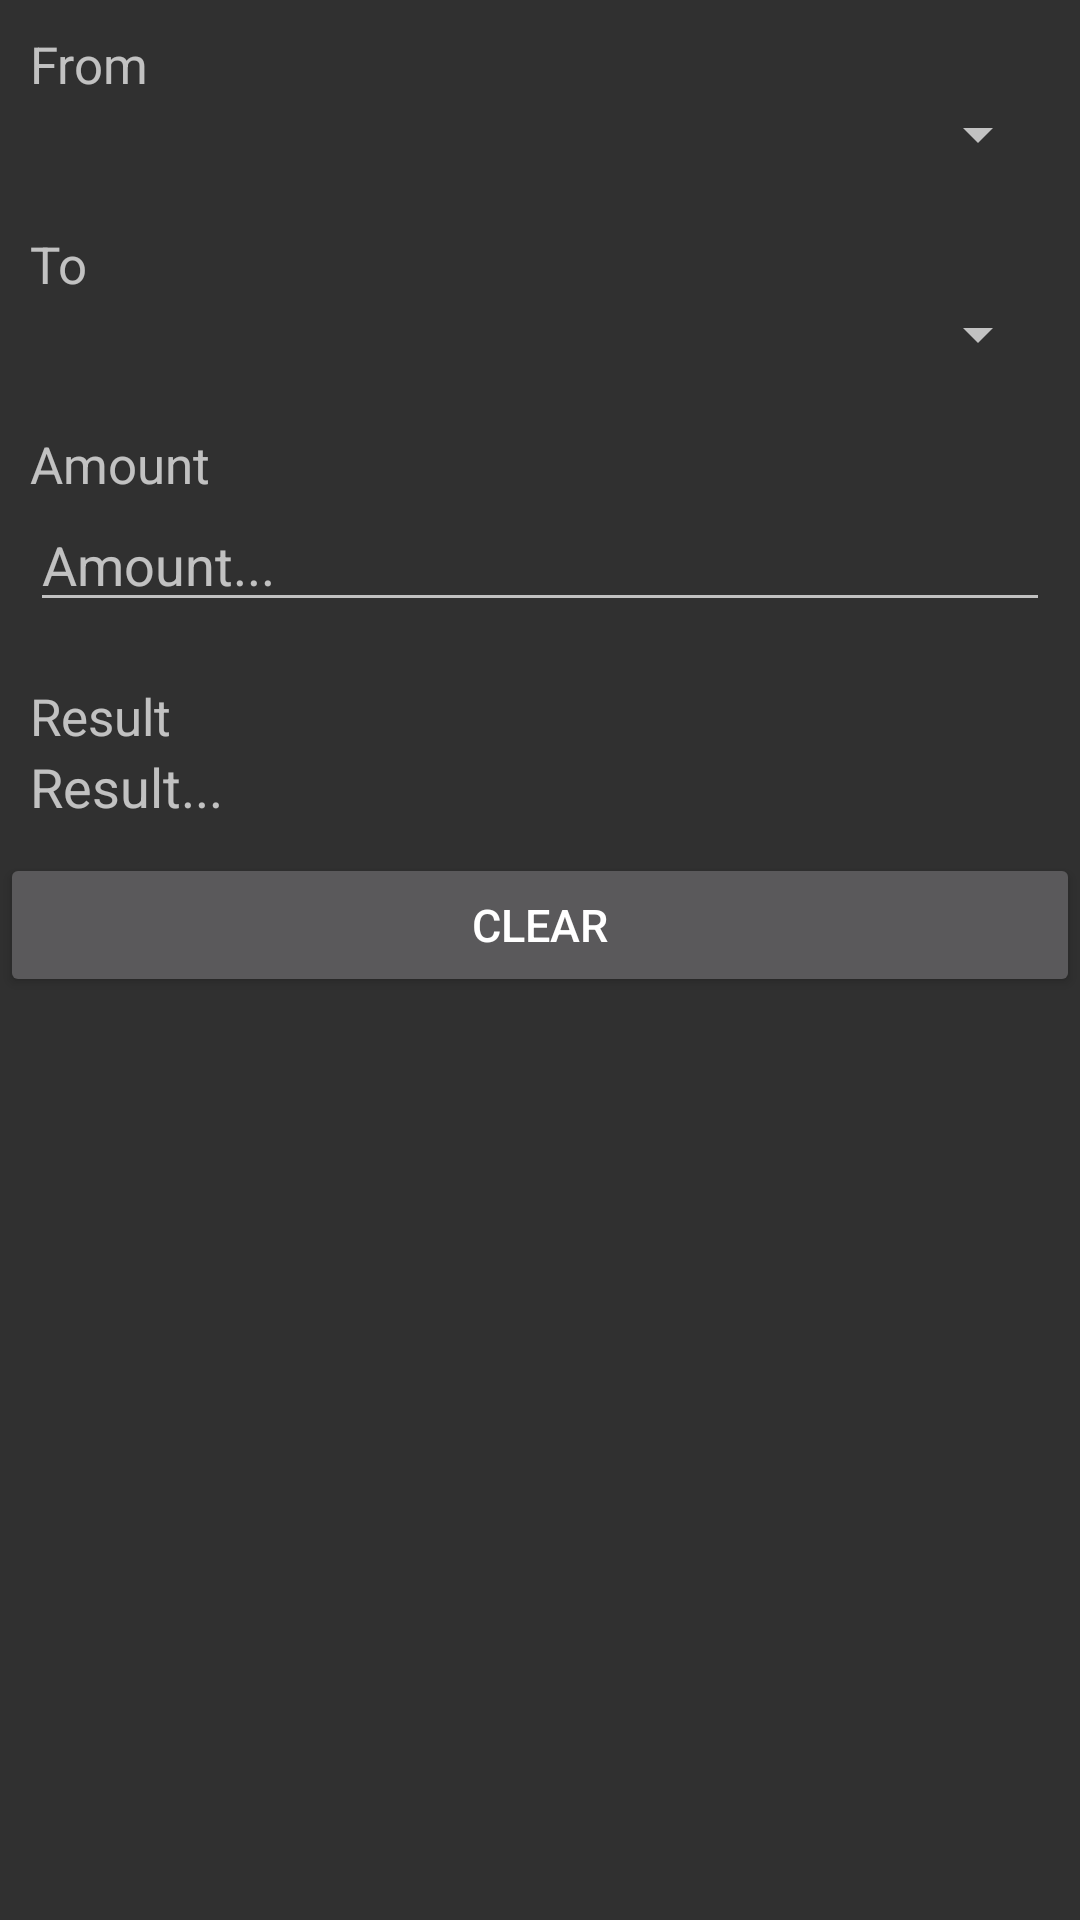

Layout XML and referenced resources for this Android screen:
<!-- AndroidManifest.xml: activity theme Theme.AppCompat -->
<!-- res/layout/activity_change_money.xml -->
<?xml version="1.0" encoding="utf-8"?>
<androidx.constraintlayout.widget.ConstraintLayout xmlns:android="http://schemas.android.com/apk/res/android"
    xmlns:app="http://schemas.android.com/apk/res-auto"
    xmlns:tools="http://schemas.android.com/tools"
    android:layout_width="match_parent"
    android:layout_height="match_parent"
    tools:context=".screens.ChangeMoney.ChangeMoneyActivity">


    <ScrollView
        android:layout_width="match_parent"
        android:layout_height="wrap_content"
        app:layout_constraintEnd_toEndOf="parent"
        app:layout_constraintStart_toStartOf="parent"
        app:layout_constraintTop_toTopOf="parent">

        <LinearLayout
            android:layout_width="match_parent"
            android:layout_height="wrap_content"
            android:orientation="vertical">

            <LinearLayout
                android:id="@+id/ll_from"
                android:layout_width="match_parent"
                android:layout_height="wrap_content"
                android:layout_margin="5dp"
                android:gravity="left"
                android:orientation="vertical"
                android:padding="5dp"
                android:paddingLeft="16dp"
                android:paddingRight="16dp">

                <TextView
                    android:layout_width="wrap_content"
                    android:layout_height="wrap_content"
                    android:text="From"
                    android:textSize="17sp" />

                <Spinner
                    android:id="@+id/from_spinner"
                    android:layout_width="match_parent"
                    android:layout_height="wrap_content"
                    android:textSize="18sp" />

            </LinearLayout>

            <LinearLayout
                android:id="@+id/ll_to"
                android:layout_width="match_parent"
                android:layout_height="wrap_content"
                android:layout_margin="5dp"
                android:gravity="left"
                android:orientation="vertical"
                android:padding="5dp"
                android:paddingLeft="16dp"
                android:paddingRight="16dp">

                <TextView
                    android:layout_width="wrap_content"
                    android:layout_height="wrap_content"
                    android:text="To"
                    android:textSize="17sp" />

                <Spinner
                    android:id="@+id/to_spinner"
                    android:layout_width="match_parent"
                    android:layout_height="wrap_content"
                    android:textSize="18sp" />

            </LinearLayout>

            <LinearLayout
                android:id="@+id/ll_amount"
                android:layout_width="match_parent"
                android:layout_height="wrap_content"
                android:layout_margin="5dp"
                android:gravity="left"
                android:orientation="vertical"
                android:padding="5dp"
                android:paddingLeft="16dp"
                android:paddingRight="16dp">

                <TextView
                    android:layout_width="wrap_content"
                    android:layout_height="wrap_content"
                    android:text="Amount"
                    android:textSize="17sp" />

                <com.google.android.material.textfield.TextInputEditText
                    android:id="@+id/edit_text_amount"
                    android:layout_width="match_parent"
                    android:layout_height="wrap_content"
                    android:hint="Amount..."
                    android:imeActionLabel="Amount"
                    android:textSize="18sp"
                    android:inputType="numberDecimal"/>
            </LinearLayout>

            <LinearLayout
                android:id="@+id/ll_result"
                android:layout_width="match_parent"
                android:layout_height="wrap_content"
                android:layout_margin="5dp"
                android:gravity="left"
                android:orientation="vertical"
                android:padding="5dp"
                android:paddingLeft="16dp"
                android:paddingRight="16dp">

                <TextView
                    android:layout_width="wrap_content"
                    android:layout_height="wrap_content"
                    android:text="Result"
                    android:textSize="17sp" />

                <TextView
                    android:id="@+id/text_result"
                    android:layout_width="match_parent"
                    android:layout_height="wrap_content"
                    android:hint="Result..."
                    android:imeActionLabel="Result"
                    android:textSize="18sp" />
            </LinearLayout>
            <Button
                android:layout_width="match_parent"
                android:layout_height="wrap_content"
                android:textSize="15sp"
                android:text="Clear"
                android:id="@+id/btn_clear"/>
        </LinearLayout>

    </ScrollView>
</androidx.constraintlayout.widget.ConstraintLayout>
<!-- resources referenced by this layout -->
<resources>

</resources>
